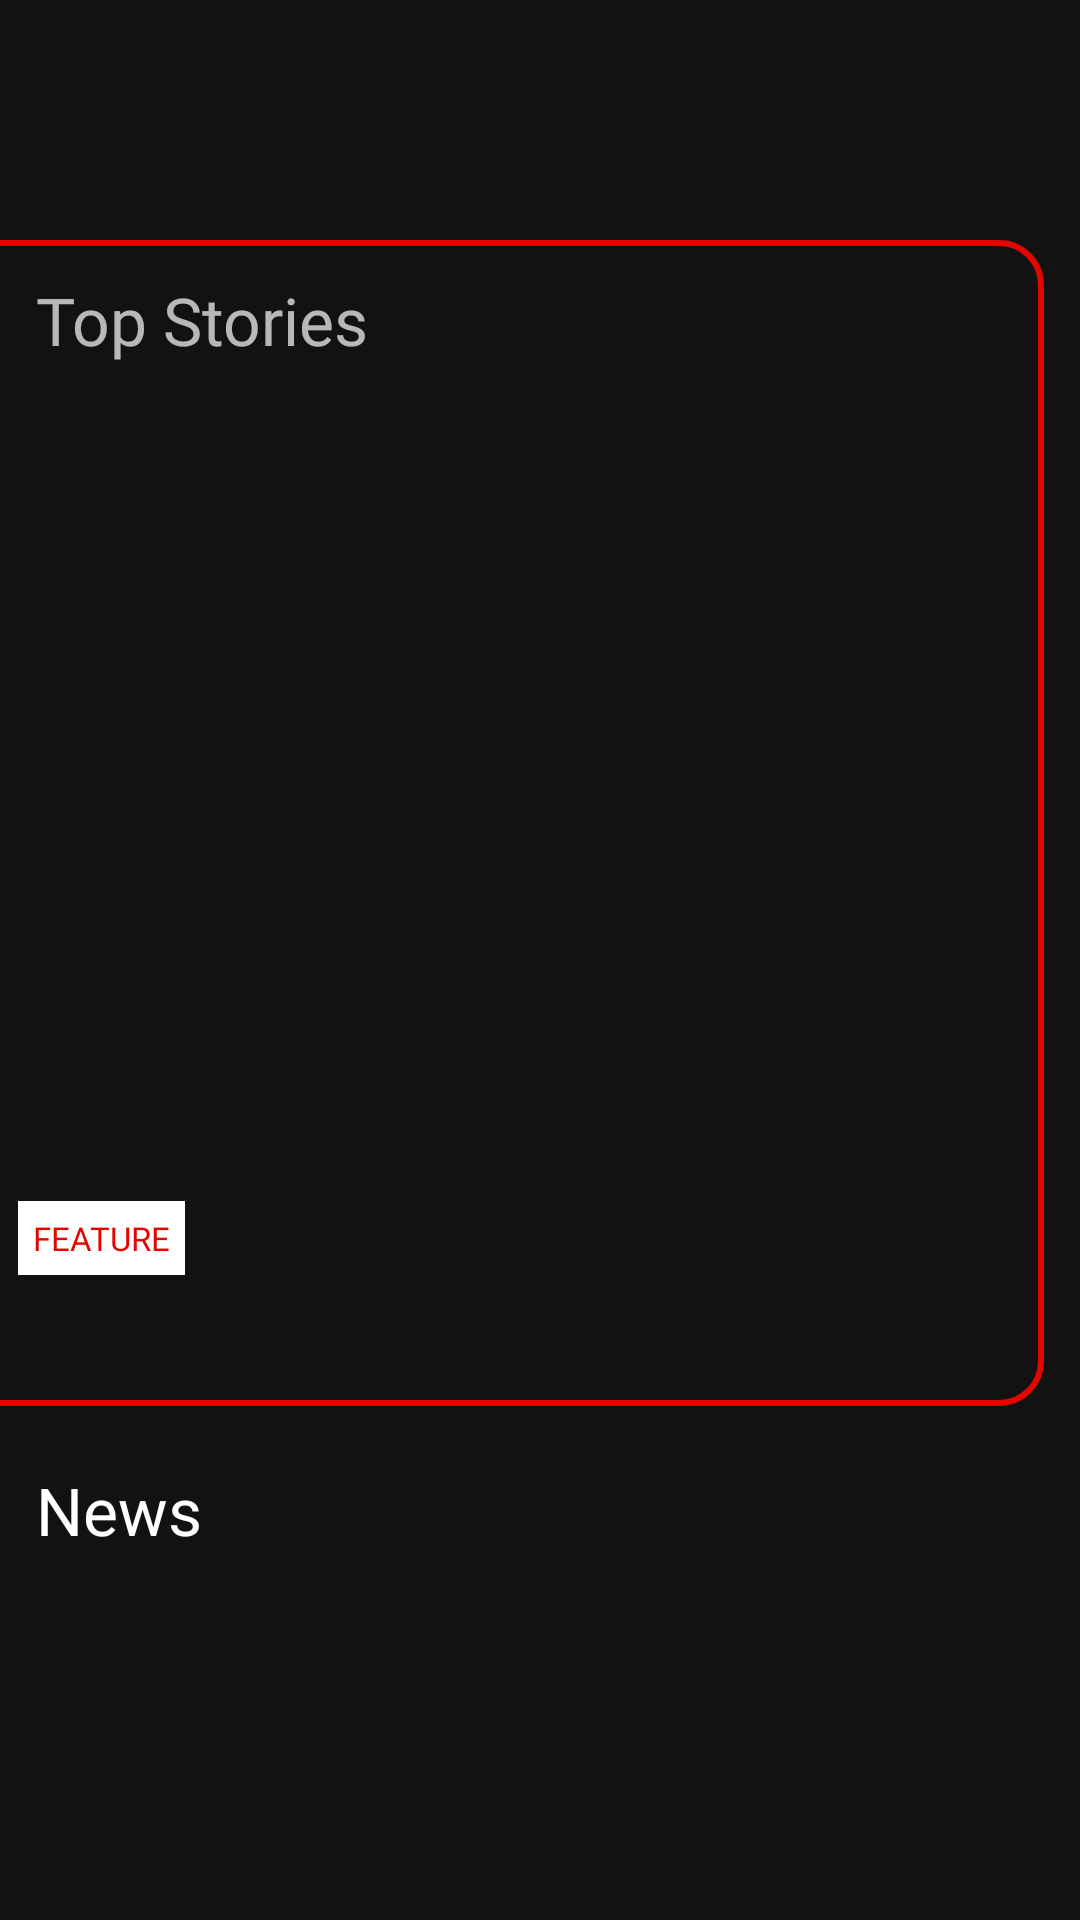

Produce the Android XML layout that renders to this screen, including the resource entries it uses.
<!-- AndroidManifest.xml: application theme Theme.F1Clone -->
<!-- res/layout/fragment_home.xml -->
<?xml version="1.0" encoding="utf-8"?>
<androidx.constraintlayout.widget.ConstraintLayout xmlns:android="http://schemas.android.com/apk/res/android"
    xmlns:app="http://schemas.android.com/apk/res-auto"
    xmlns:tools="http://schemas.android.com/tools"
    android:layout_width="match_parent"
    android:layout_height="match_parent"
    android:paddingBottom="40dp"
    tools:context=".ui.home.HomeFragment">

    <ScrollView
        android:layout_width="match_parent"
        android:layout_height="0dp"
        android:layout_marginTop="65dp"
        app:layout_constraintTop_toTopOf="parent"
        app:layout_constraintBottom_toBottomOf="parent"
        app:layout_constraintStart_toStartOf="parent"
        app:layout_constraintEnd_toEndOf="parent">


    <LinearLayout
        android:layout_width="match_parent"
        android:layout_height="wrap_content"
        android:layout_marginTop="15dp"
        app:layout_constraintStart_toStartOf="parent"
        app:layout_constraintEnd_toEndOf="parent"
        app:layout_constraintTop_toTopOf="parent"
        app:layout_constraintBottom_toBottomOf="parent"
        android:orientation="vertical">
    
    
    
    
    
    
    
    

    
    
    
    
    
    
    
    
    

    <LinearLayout
        android:orientation="vertical"
        android:id="@+id/linearLayout2"
        android:layout_marginEnd="12dp"
        android:layout_width="match_parent"
        android:gravity="center"
        android:layout_height="wrap_content"
        android:background="@drawable/news_bg"
        app:layout_constraintEnd_toEndOf="parent"
        app:layout_constraintStart_toStartOf="parent"
        app:layout_constraintTop_toTopOf="parent">

        <TextView
            android:layout_width="match_parent"
            android:layout_height="wrap_content"
            android:textSize="22sp"
            android:layout_marginStart="12dp"
            android:paddingTop="12dp"
            android:fontFamily="@font/formula1_bold"
            android:text="Top Stories"/>

       <com.google.android.material.card.MaterialCardView
           android:orientation="vertical"
           app:cardCornerRadius="14dp"
           android:layout_gravity="center"
           android:layout_margin="12dp"
           android:layout_width="wrap_content"
           android:layout_height="250dp">


            <ImageView
                android:layout_width="wrap_content"
                android:layout_height="wrap_content"
                android:id="@+id/topImage"
                android:scaleType="fitXY"/>



       </com.google.android.material.card.MaterialCardView>


        <TextView
            android:layout_width="wrap_content"
            android:layout_gravity="start"
            android:background="@color/white"
            android:layout_height="wrap_content"
            android:textSize="11sp"
            android:layout_marginTop="5dp"
            android:padding="5dp"
            android:layout_marginStart="12dp"
            android:textColor="@color/purple_500"
            android:textAllCaps="true"
            android:fontFamily="@font/formula1_regular"
            android:text="FEATURE"/>

        <TextView
            android:layout_width="match_parent"
            android:layout_height="wrap_content"
            android:textSize="16sp"
            android:layout_marginTop="10dp"
            android:paddingStart="12dp"
            android:id="@+id/topHeadline"
            android:paddingBottom="12dp"
            android:textColor="@color/white"
            android:textAllCaps="true"
            android:fontFamily="@font/formula1_regular"/>

    </LinearLayout>

    <TextView
        android:layout_marginTop="20dp"
        android:layout_marginStart="12dp"
        android:text="News"
        android:textSize="22sp"
        app:layout_constraintTop_toBottomOf="@id/linearLayout2"
        app:layout_constraintStart_toStartOf="parent"
        android:id="@+id/txt"
        android:textColor="@color/white"
        android:fontFamily="@font/formula1_bold"
        android:layout_width="wrap_content"
        android:layout_height="wrap_content"/>



    <androidx.recyclerview.widget.RecyclerView
        android:layout_marginTop="5dp"
        android:layout_width="match_parent"
        android:paddingBottom="75dp"
        android:layout_height="wrap_content"
        android:id="@id/recyclerView"
        app:layout_constraintStart_toStartOf="parent"
        app:layout_constraintEnd_toEndOf="parent"
        app:layout_constraintTop_toBottomOf="@id/txt"/>

    </LinearLayout>
    </ScrollView>
</androidx.constraintlayout.widget.ConstraintLayout>
<!-- resources referenced by this layout -->
<resources>
  <color name="purple_500">#e10600</color>
  <color name="white">#FFFFFFFF</color>
  <!-- drawable news_bg (drawable) -->
  <?xml version="1.0" encoding="utf-8"?>
  <inset
      xmlns:android="http://schemas.android.com/apk/res/android"
      android:insetLeft="-6dp">
  
      <shape android:shape="rectangle">
  
          <corners android:topLeftRadius="0dp"
              android:topRightRadius="14dp"
              android:bottomLeftRadius="0dp"
              android:bottomRightRadius="14dp"/>
  
          <stroke android:color="@color/purple_500"
              android:width="2dp" />
  
      </shape>
  
  </inset>
  <style name="Theme.F1Clone" parent="Theme.MaterialComponents.NoActionBar">
          
          <item name="colorPrimary">@color/purple_500</item>
          <item name="colorPrimaryVariant">@color/purple_700</item>
          <item name="colorOnPrimary">@color/white</item>
          
          <item name="colorSecondary">@color/teal_200</item>
          <item name="colorSecondaryVariant">@color/teal_700</item>
          <item name="colorOnSecondary">@color/black</item>
          
          <item name="android:statusBarColor">@color/purple_500</item>
          
      </style>
  <color name="purple_700">#FF3700B3</color>
  <color name="teal_200">#FF03DAC5</color>
  <color name="teal_700">#FF018786</color>
  <color name="black">#FF000000</color>
</resources>
